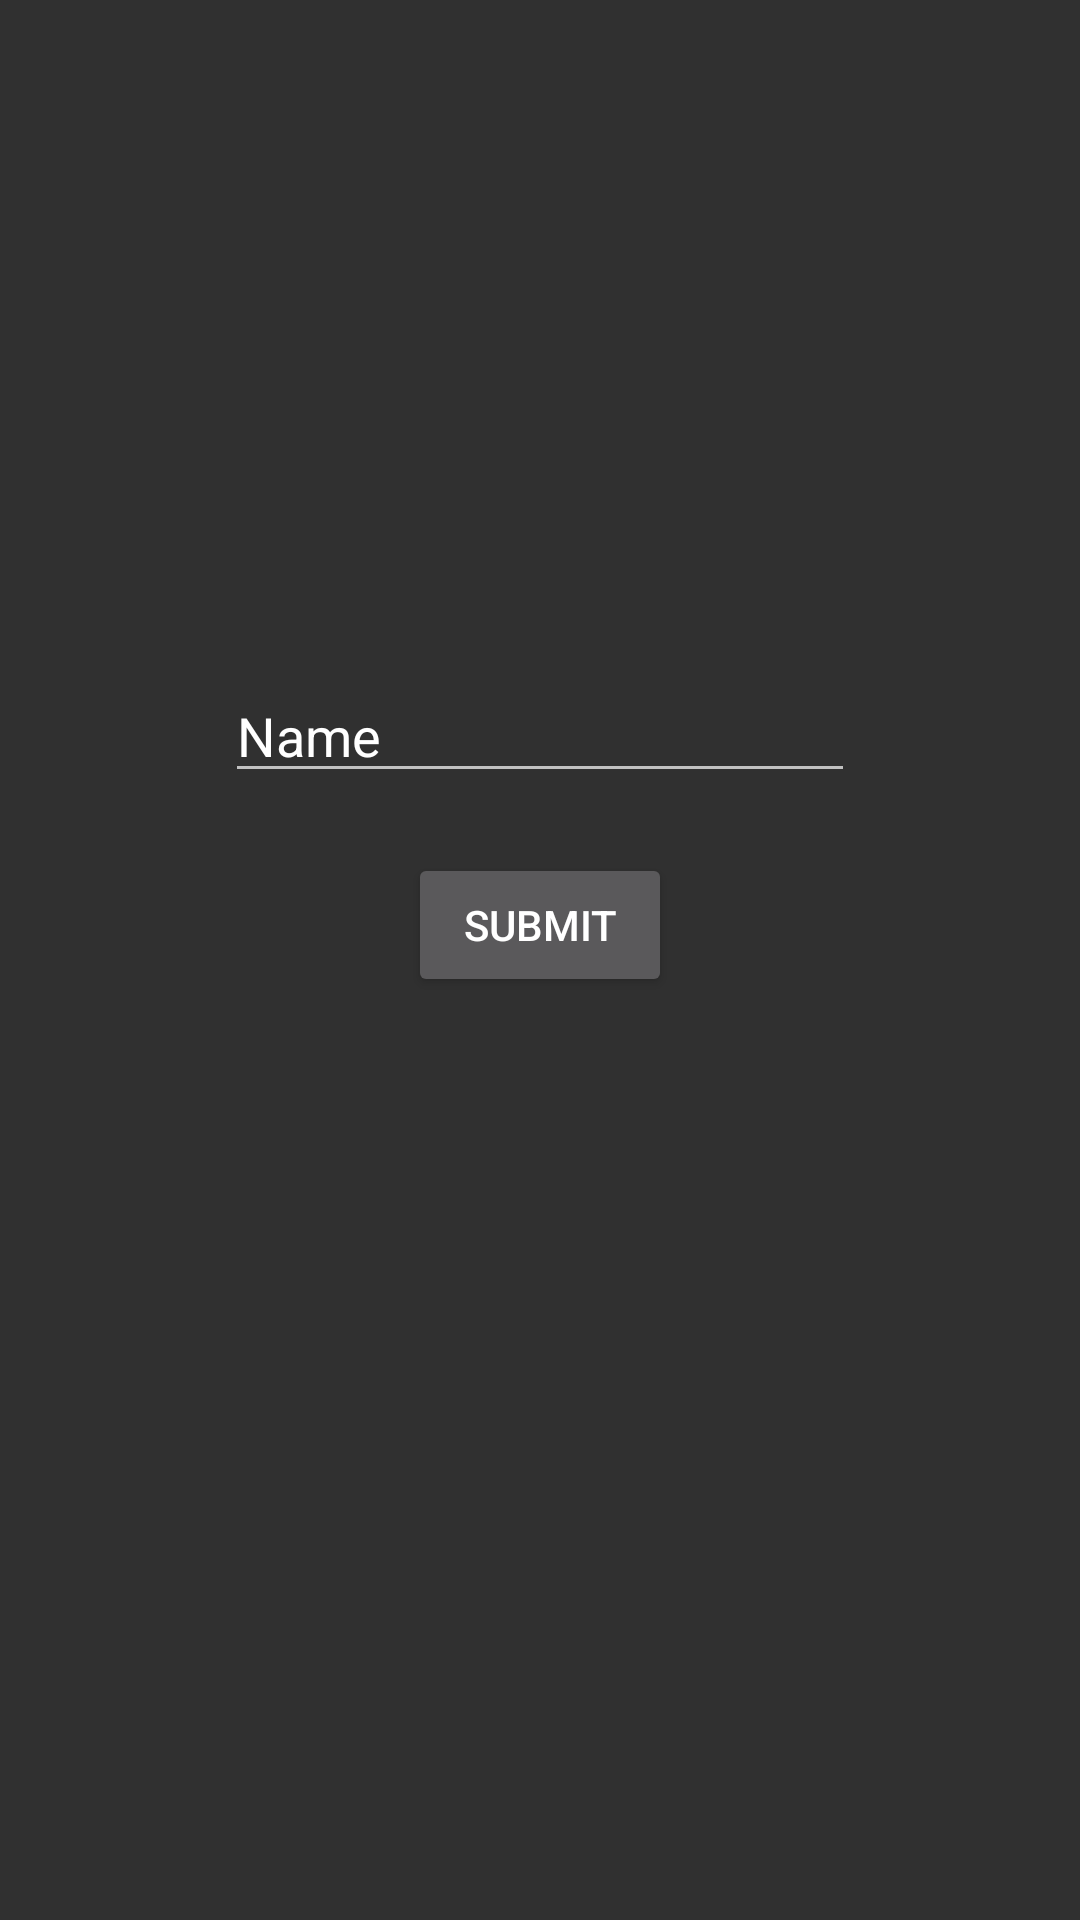

Write the Android layout XML for this screen, with the resource values it uses.
<!-- AndroidManifest.xml: application theme AppTheme -->
<!-- res/layout/fragment_register_input.xml -->
<RelativeLayout
    xmlns:android="http://schemas.android.com/apk/res/android"
    android:layout_width="match_parent"
    android:layout_height="match_parent">

    <EditText
        android:layout_width="wrap_content"
        android:layout_height="wrap_content"
        android:inputType="textPersonName"
        android:text="Name"
        android:ems="10"
        android:layout_alignParentTop="true"
        android:layout_centerHorizontal="true"
        android:layout_marginTop="223dp"
        android:id="@+id/dataInput" />

    <Button
        android:text="@string/submit"
        android:layout_width="wrap_content"
        android:layout_height="wrap_content"
        android:layout_below="@+id/dataInput"
        android:layout_centerHorizontal="true"
        android:layout_marginTop="20dp"
        android:id="@+id/submitButton" />

    <TextView
        android:layout_width="wrap_content"
        android:layout_height="wrap_content"
        android:layout_above="@+id/submitButton"
        android:layout_alignLeft="@+id/submitButton"
        android:layout_alignStart="@+id/submitButton"
        android:layout_marginBottom="41dp"
        android:id="@+id/property" />

</RelativeLayout>
<!-- resources referenced by this layout -->
<resources>
  <string name="submit">Submit</string>
  <style name="AppTheme" parent="Theme.AppCompat.NoActionBar">
          
          <item name="colorPrimary">@color/colorPrimary</item>
          <item name="colorPrimaryDark">@color/colorPrimaryDark</item>
          <item name="colorAccent">@color/colorAccent</item>
      </style>
  <color name="colorPrimary">#3F51B5</color>
  <color name="colorPrimaryDark">#303F9F</color>
  <color name="colorAccent">#FF4081</color>
</resources>
